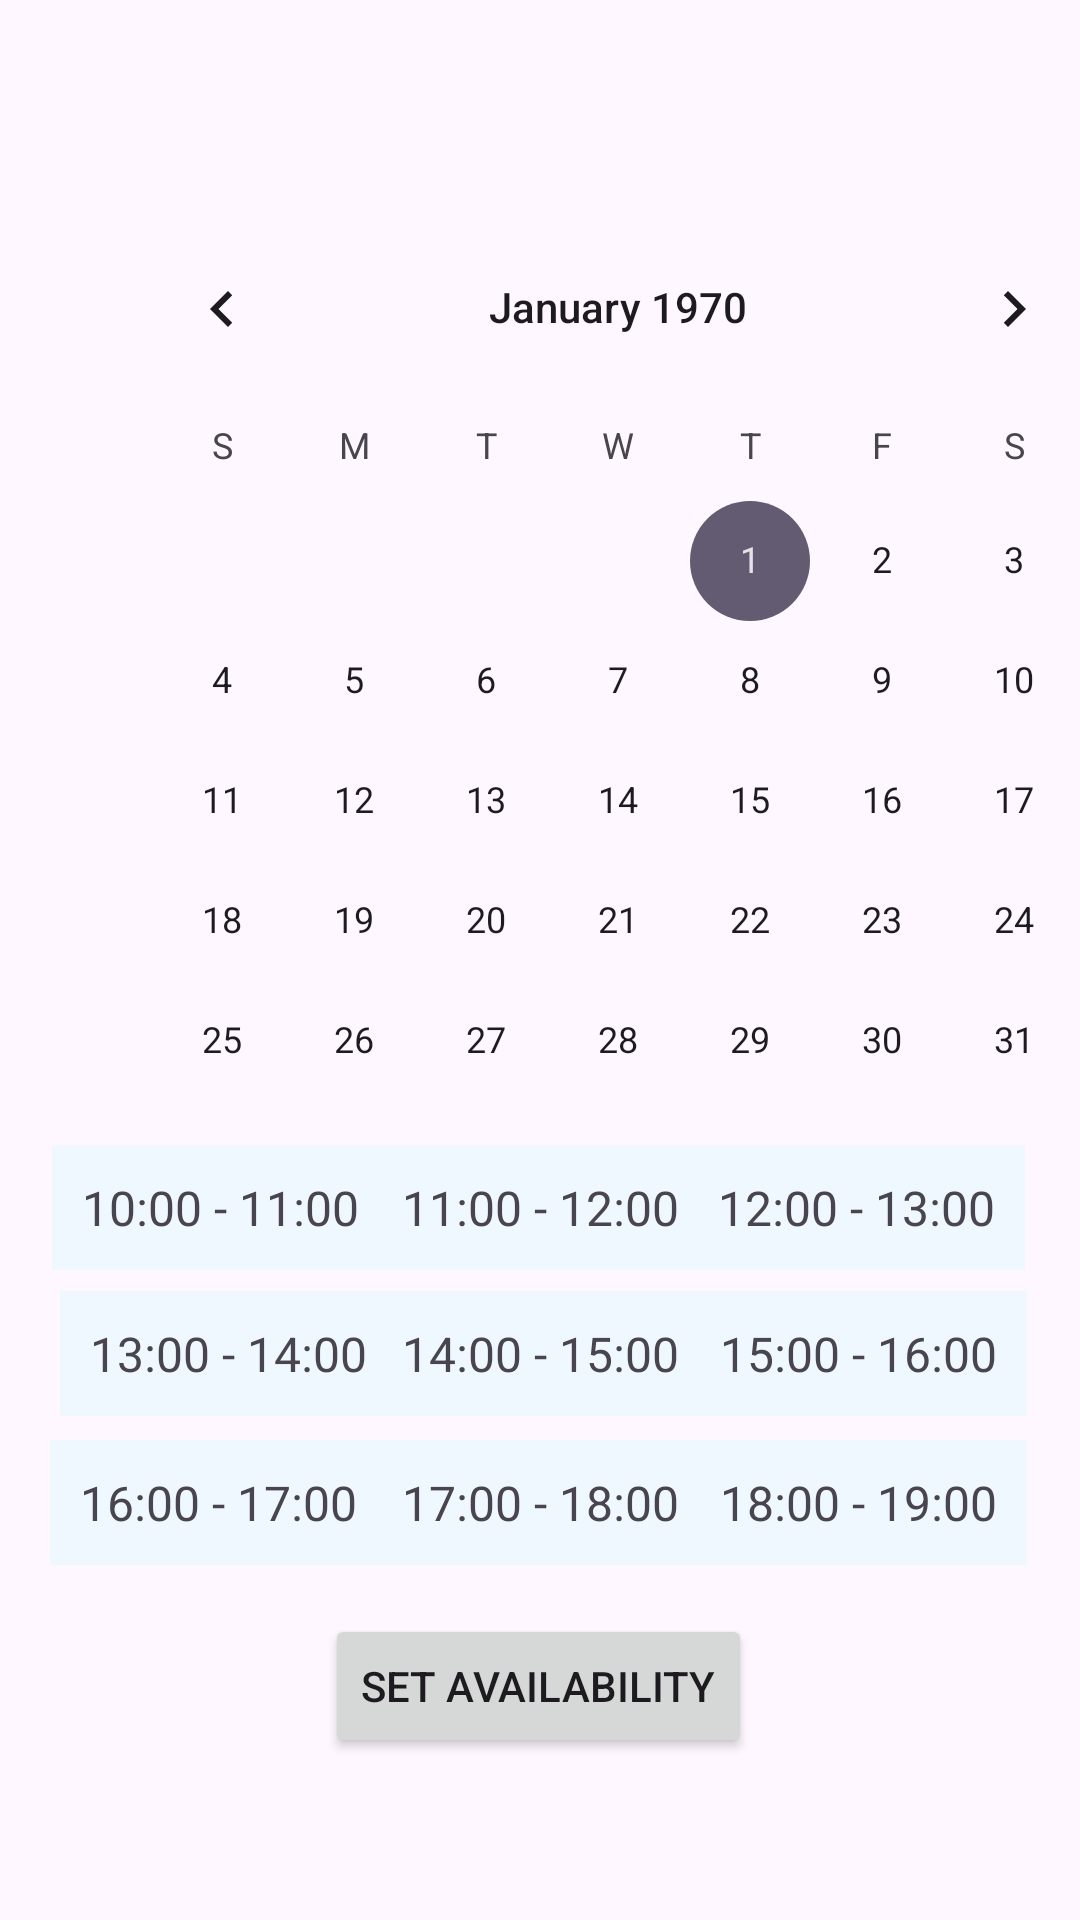

Android layout source for this screen:
<!-- AndroidManifest.xml: application theme Theme.CareBridge -->
<!-- res/layout/activity_volunteer_slot_availability.xml -->
<?xml version="1.0" encoding="utf-8"?>
<androidx.constraintlayout.widget.ConstraintLayout xmlns:android="http://schemas.android.com/apk/res/android"
    xmlns:app="http://schemas.android.com/apk/res-auto"
    xmlns:tools="http://schemas.android.com/tools"
    android:layout_width="match_parent"
    android:layout_height="match_parent"
    tools:context=".activities.volunteer.VolunteerSlotAvailabilityActivity">

    <CalendarView
        android:id="@+id/calendarView"
        android:layout_width="wrap_content"
        android:layout_height="wrap_content"
        android:layout_marginStart="32dp"
        android:layout_marginTop="69dp"
        android:layout_marginEnd="29dp"
        android:layout_marginBottom="324dp"
        app:layout_constraintBottom_toBottomOf="parent"
        app:layout_constraintEnd_toEndOf="parent"
        app:layout_constraintHorizontal_bias="0.0"
        app:layout_constraintStart_toStartOf="parent"
        app:layout_constraintTop_toTopOf="parent"
        app:layout_constraintVertical_bias="0.0" />

    <TextView
        android:id="@+id/timeSlotTextView1"
        android:layout_width="wrap_content"
        android:layout_height="wrap_content"
        android:background="@drawable/time_slot_selector"
        android:clickable="true"
        android:focusable="true"
        android:padding="10dp"
        android:text="10:00 - 11:00"
        android:textSize="16sp"
        app:barrierMargin="@dimen/material_emphasis_disabled"
        app:layout_constraintBottom_toBottomOf="parent"
        app:layout_constraintEnd_toEndOf="parent"
        app:layout_constraintHorizontal_bias="0.07"
        app:layout_constraintStart_toStartOf="parent"
        app:layout_constraintTop_toTopOf="parent"
        app:layout_constraintVertical_bias="0.638" />

    <TextView
        android:id="@+id/timeSlotTextView2"
        android:layout_width="wrap_content"
        android:layout_height="wrap_content"
        android:background="@drawable/time_slot_selector"
        android:clickable="true"
        android:focusable="true"
        android:padding="10dp"
        android:text="11:00 - 12:00"
        android:textSize="16sp"
        app:layout_constraintBottom_toBottomOf="parent"
        app:layout_constraintEnd_toEndOf="parent"
        app:layout_constraintStart_toStartOf="parent"
        app:layout_constraintTop_toTopOf="parent"
        app:layout_constraintVertical_bias="0.638" />

    <TextView
        android:id="@+id/timeSlotTextView3"
        android:layout_width="wrap_content"
        android:layout_height="wrap_content"
        android:background="@drawable/time_slot_selector"
        android:clickable="true"
        android:focusable="true"
        android:padding="10dp"
        android:text="12:00 - 13:00"
        android:textSize="16sp"
        app:layout_constraintBottom_toBottomOf="parent"
        app:layout_constraintEnd_toEndOf="parent"
        app:layout_constraintHorizontal_bias="0.926"
        app:layout_constraintStart_toStartOf="parent"
        app:layout_constraintTop_toTopOf="parent"
        app:layout_constraintVertical_bias="0.638" />

    <TextView
        android:id="@+id/timeSlotTextView4"
        android:layout_width="wrap_content"
        android:layout_height="wrap_content"
        android:layout_marginStart="20dp"
        android:background="@drawable/time_slot_selector"
        android:clickable="true"
        android:focusable="true"
        android:padding="10dp"
        android:text="13:00 - 14:00"
        android:textSize="16sp"
        app:layout_constraintBottom_toBottomOf="parent"
        app:layout_constraintStart_toStartOf="parent"
        app:layout_constraintTop_toTopOf="parent"
        app:layout_constraintVertical_bias="0.719" />

    <TextView
        android:id="@+id/timeSlotTextView5"
        android:layout_width="wrap_content"
        android:layout_height="wrap_content"
        android:background="@drawable/time_slot_selector"
        android:clickable="true"
        android:focusable="true"
        android:padding="10dp"
        android:text="14:00 - 15:00"
        android:textSize="16sp"
        app:layout_constraintBottom_toBottomOf="parent"
        app:layout_constraintEnd_toEndOf="parent"
        app:layout_constraintStart_toStartOf="parent"
        app:layout_constraintTop_toTopOf="parent"
        app:layout_constraintVertical_bias="0.719" />

    <TextView
        android:id="@+id/timeSlotTextView6"
        android:layout_width="wrap_content"
        android:layout_height="wrap_content"
        android:background="@drawable/time_slot_selector"
        android:clickable="true"
        android:focusable="true"
        android:padding="10dp"
        android:text="15:00 - 16:00"
        android:textSize="16sp"
        app:layout_constraintBottom_toBottomOf="parent"
        app:layout_constraintEnd_toEndOf="parent"
        app:layout_constraintHorizontal_bias="0.929"
        app:layout_constraintStart_toStartOf="parent"
        app:layout_constraintTop_toTopOf="parent"
        app:layout_constraintVertical_bias="0.719" />

    <TextView
        android:id="@+id/timeSlotTextView7"
        android:layout_width="wrap_content"
        android:layout_height="wrap_content"
        android:background="@drawable/time_slot_selector"
        android:clickable="true"
        android:focusable="true"
        android:padding="10dp"
        android:text="16:00 - 17:00"
        android:textSize="16sp"
        app:layout_constraintBottom_toBottomOf="parent"
        app:layout_constraintEnd_toEndOf="parent"
        app:layout_constraintHorizontal_bias="0.067"
        app:layout_constraintStart_toStartOf="parent"
        app:layout_constraintTop_toTopOf="parent"
        app:layout_constraintVertical_bias="0.802" />

    <TextView
        android:id="@+id/timeSlotTextView8"
        android:layout_width="wrap_content"
        android:layout_height="wrap_content"
        android:background="@drawable/time_slot_selector"
        android:clickable="true"
        android:focusable="true"
        android:padding="10dp"
        android:text="17:00 - 18:00"
        android:textSize="16sp"
        app:layout_constraintBottom_toBottomOf="parent"
        app:layout_constraintEnd_toEndOf="parent"
        app:layout_constraintStart_toStartOf="parent"
        app:layout_constraintTop_toTopOf="parent"
        app:layout_constraintVertical_bias="0.802" />

    <TextView
        android:id="@+id/timeSlotTextView9"
        android:layout_width="wrap_content"
        android:layout_height="wrap_content"
        android:background="@drawable/time_slot_selector"
        android:clickable="true"
        android:focusable="true"
        android:padding="10dp"
        android:text="18:00 - 19:00"
        android:textSize="16sp"
        app:layout_constraintBottom_toBottomOf="parent"
        app:layout_constraintEnd_toEndOf="parent"
        app:layout_constraintHorizontal_bias="0.929"
        app:layout_constraintStart_toStartOf="parent"
        app:layout_constraintTop_toTopOf="parent"
        app:layout_constraintVertical_bias="0.802" />

    <Button
        android:id="@+id/button"
        android:layout_width="wrap_content"
        android:layout_height="wrap_content"
        android:text="Set Availability"
        app:layout_constraintBottom_toBottomOf="parent"
        app:layout_constraintEnd_toEndOf="parent"
        app:layout_constraintHorizontal_bias="0.498"
        app:layout_constraintStart_toStartOf="parent"
        app:layout_constraintTop_toTopOf="parent"
        app:layout_constraintVertical_bias="0.909" />
</androidx.constraintlayout.widget.ConstraintLayout>
<!-- resources referenced by this layout -->
<resources>
  <!-- drawable time_slot_selector (drawable) -->
  <?xml version="1.0" encoding="utf-8"?>
  <selector xmlns:android="http://schemas.android.com/apk/res/android">
      <item android:state_pressed="true" android:drawable="@android:color/darker_gray" />
      <item android:state_selected="true" android:drawable="@android:color/darker_gray" />
      <item android:drawable="@color/lightGray" />
      <item android:state_checked="true" android:drawable="@android:color/darker_gray" />
  </selector>
  <style name="Theme.CareBridge" parent="Base.Theme.CareBridge" />
  <color name="lightGray">#F0F8FF</color>
  <style name="Base.Theme.CareBridge" parent="Theme.Material3.DayNight">
          
          <item name="colorPrimary">@color/colorPrimary</item>
      </style>
  <color name="colorPrimary">#FF27374D</color>
</resources>
